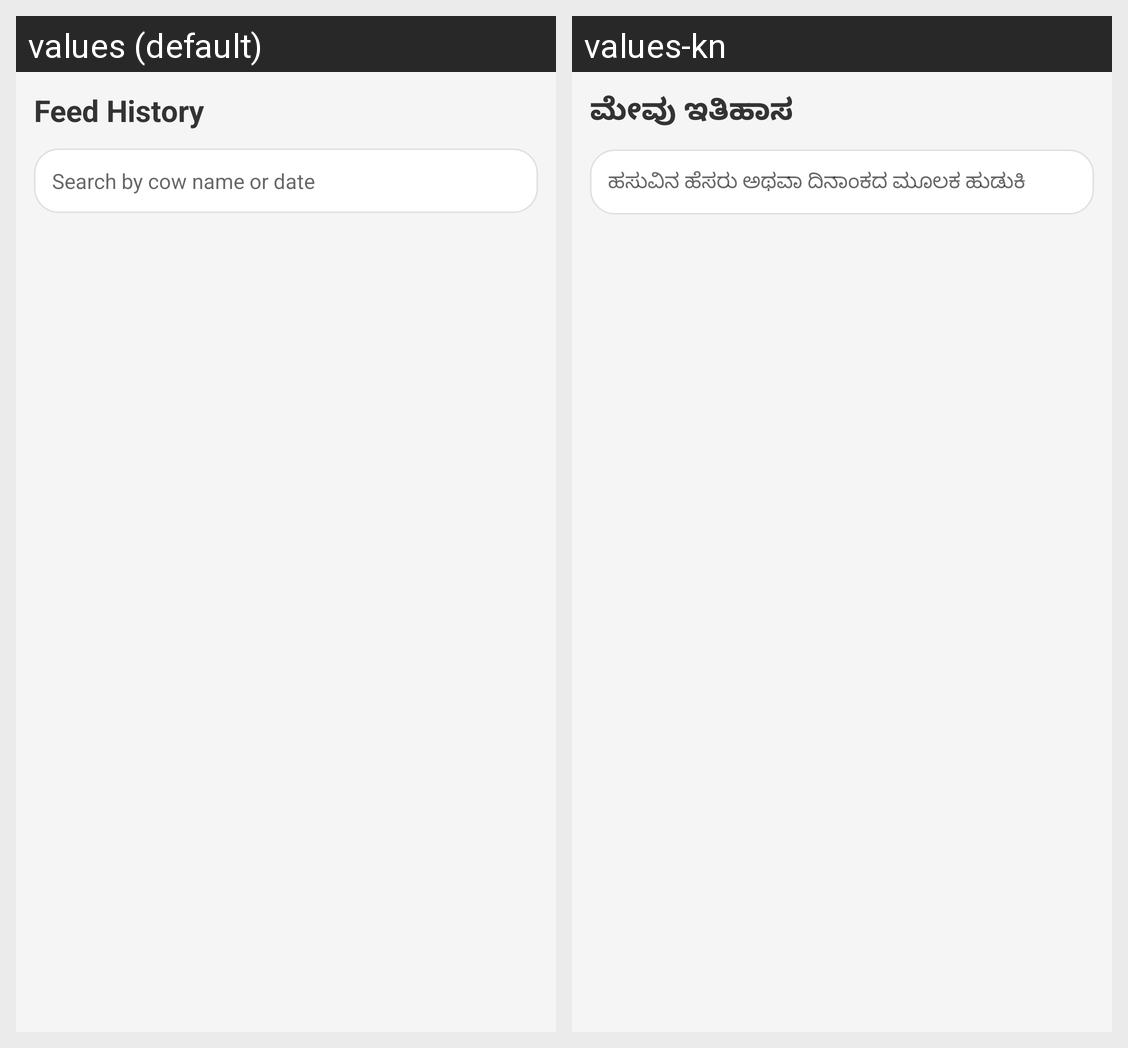

Here is an Android app screen in its default locale and in the app's own translations. Write out the translated-string differences for the strings that appear on this screen.
Android screen res/layout/activity_history.xml rendered under 2 locales, left to right: values (default), values-kn. Device: Nexus 5 (rendered at 1080×1920; each locale shown at half size, 540×960, under a caption strip naming it); theme Theme.PashuAahar.
Strings drawn on this screen, with the default value and each locale's value (text and hints the layout hard-codes, and strings that could not be matched under every locale, appear in the picture but are not listed):

feed_history
  values: Feed History
  values-kn: ಮೇವು ಇತಿಹಾಸ

search_hint
  values: Search by cow name or date
  values-kn: ಹಸುವಿನ ಹೆಸರು ಅಥವಾ ದಿನಾಂಕದ ಮೂಲಕ ಹುಡುಕಿ
